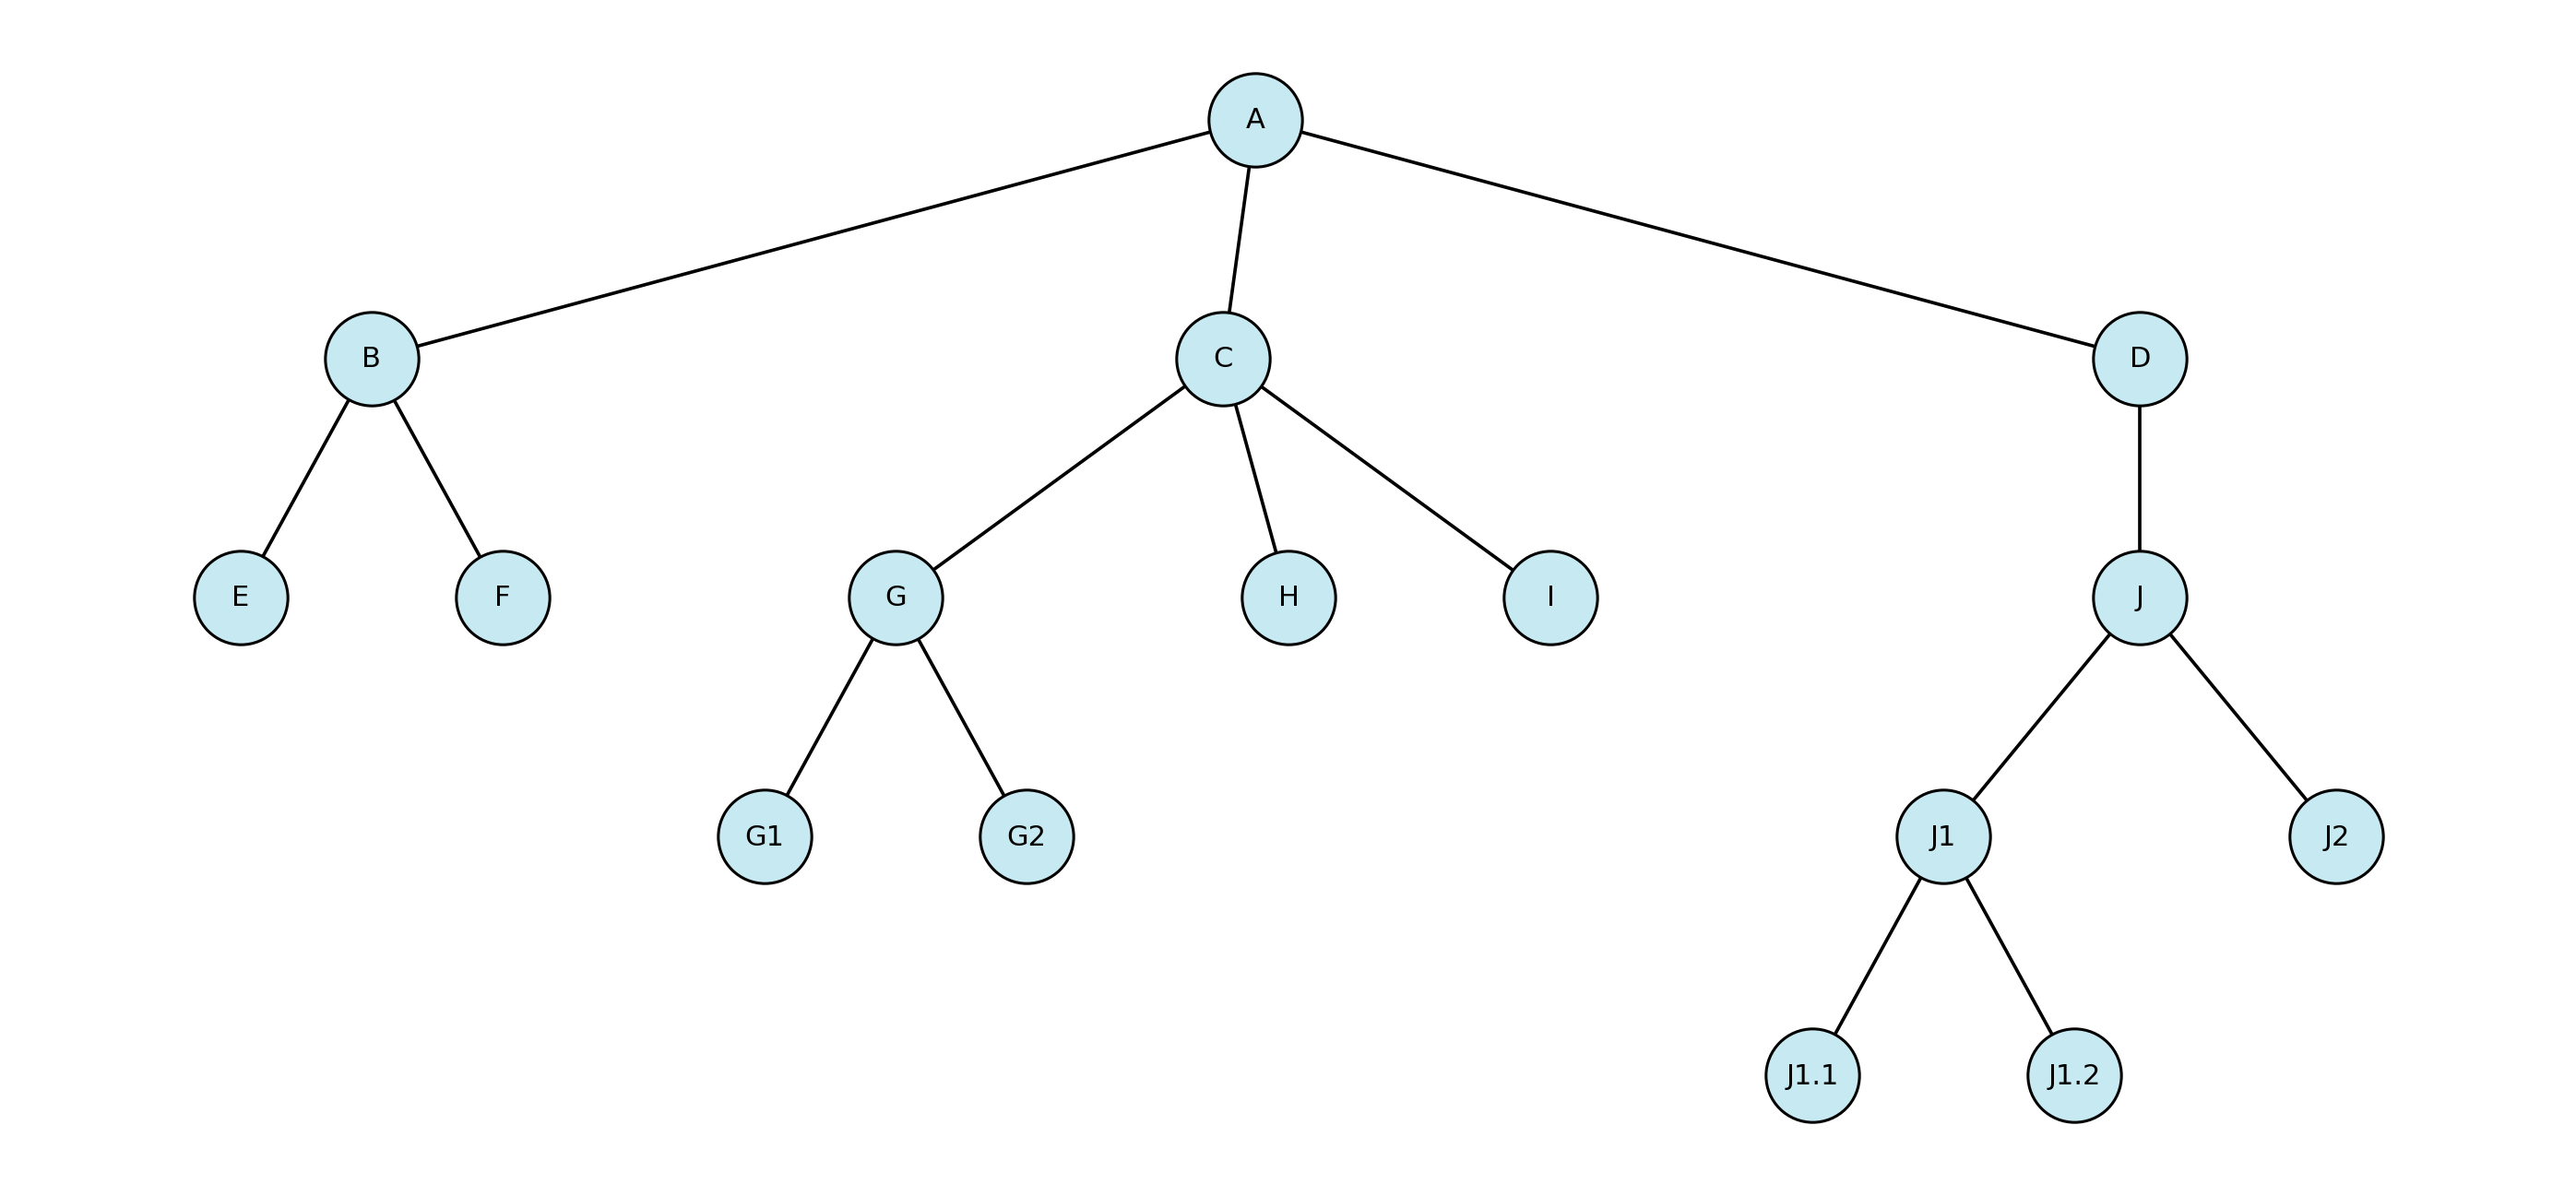

Source code (Python):
import matplotlib
matplotlib.use("Agg")  # must be set before importing pyplot
import matplotlib.pyplot as plt
import networkx as nx

def draw_ordered_tree(adj, root, filename="multiway_tree.png",
                      node_size=1100, font_size=10, level_gap=1.2, sib_gap=1.0):
    """
    Draw an ordered multiway tree.

    Parameters
    ----------
    adj : dict[str, list[str]]
        Adjacency list mapping parent -> ordered list of children.
        Children order in the lists is preserved in the drawing.
    root : str
        Root node id.
    filename : str
        Output image file.
    node_size, font_size : drawing parameters.
    level_gap : float
        Vertical distance between levels.
    sib_gap : float
        Horizontal base gap between adjacent leaves (controls overall width).
    """
    # Build a DiGraph and preserve child order by adding edges in given order
    G = nx.DiGraph()
    nodes = set([root])
    for p, kids in adj.items():
        nodes.add(p)
        for c in kids:
            nodes.add(c)
            G.add_edge(p, c)  # order preserved by insertion

    # Simple layout that preserves child order
    pos = ordered_tree_layout(G, root, level_gap=level_gap, leaf_gap=sib_gap)

    plt.figure(figsize=(max(6, 0.8 * len(pos)), 6))
    nx.draw_networkx_edges(G, pos, arrows=False, width=1.2)
    nx.draw_networkx_nodes(G, pos, node_size=node_size, node_color="#C7E9F1", edgecolors="black", linewidths=1.0)
    nx.draw_networkx_labels(G, pos, font_size=font_size)
    plt.axis("off")
    plt.tight_layout()
    plt.savefig(filename, dpi=220, bbox_inches="tight")
    print(f"Saved to {filename}")

def ordered_tree_layout(G, root, level_gap=1.2, leaf_gap=1.0):
    """Compute a simple order-preserving layout for a rooted tree."""
    children = {u: list(G.successors(u)) for u in G.nodes()}
    depth = {root: 0}
    q = [root]
    while q:
        u = q.pop(0)
        for v in children.get(u, []):
            depth[v] = depth[u] + 1
            q.append(v)

    xcoord = {}
    next_x = [0.0]

    def dfs(u):
        kids = children.get(u, [])
        if not kids:
            xcoord[u] = next_x[0]
            next_x[0] += leaf_gap
        else:
            for k in kids:
                dfs(k)
            xs = [xcoord[k] for k in kids]
            xcoord[u] = (xs[0] + xs[-1]) / 2.0

    dfs(root)

    min_x = min(xcoord.values())
    xcoord = {k: (v - min_x) for k, v in xcoord.items()}
    return {u: (xcoord[u], -depth.get(u, 0) * level_gap) for u in G.nodes()}

if __name__ == "__main__":
    adj = {
        "A": ["B", "C", "D"],
        "B": ["E", "F"],
        "C": ["G", "H", "I"],
        "D": ["J"],
        "G": ["G1", "G2"],
        "J": ["J1", "J2"],
        "J1": ["J1.1", "J1.2"]
    }
    draw_ordered_tree(adj, root="A", filename="multiway_tree.png")
